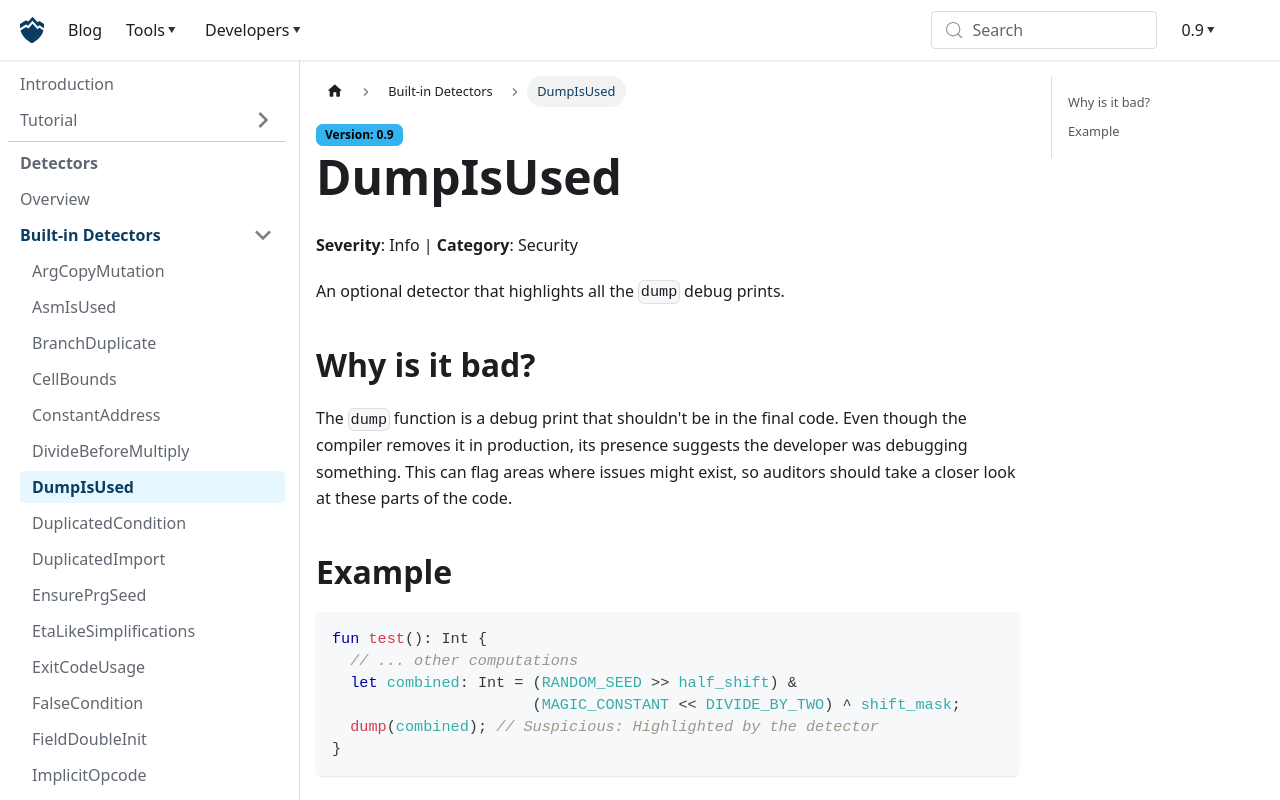

repository: nowarp/nowarp.github.io · page: tools/misti/docs/detectors/DumpIsUsed/index.html · generator: docusaurus

# DumpIsUsed
**Severity**: Info | **Category**: Security

An optional detector that highlights all the `dump` debug prints.

## Why is it bad?
The `dump` function is a debug print that shouldn't be in the final code.
Even though the compiler removes it in production, its presence suggests the
developer was debugging something. This can flag areas where issues might exist,
so auditors should take a closer look at these parts of the code.

## Example
```tact
fun test(): Int {
  // ... other computations
  let combined: Int = (RANDOM_SEED >> half_shift) &
                      (MAGIC_CONSTANT << DIVIDE_BY_TWO) ^ shift_mask;
  dump(combined); // Suspicious: Highlighted by the detector
}
```

Use instead:
```tact
fun test(): Int {
  // ... other computations
  let combined: Int = this.seed ^ shift_mask
  // OK: The code was reviewed and simplified; `dump` was removed
}
```
